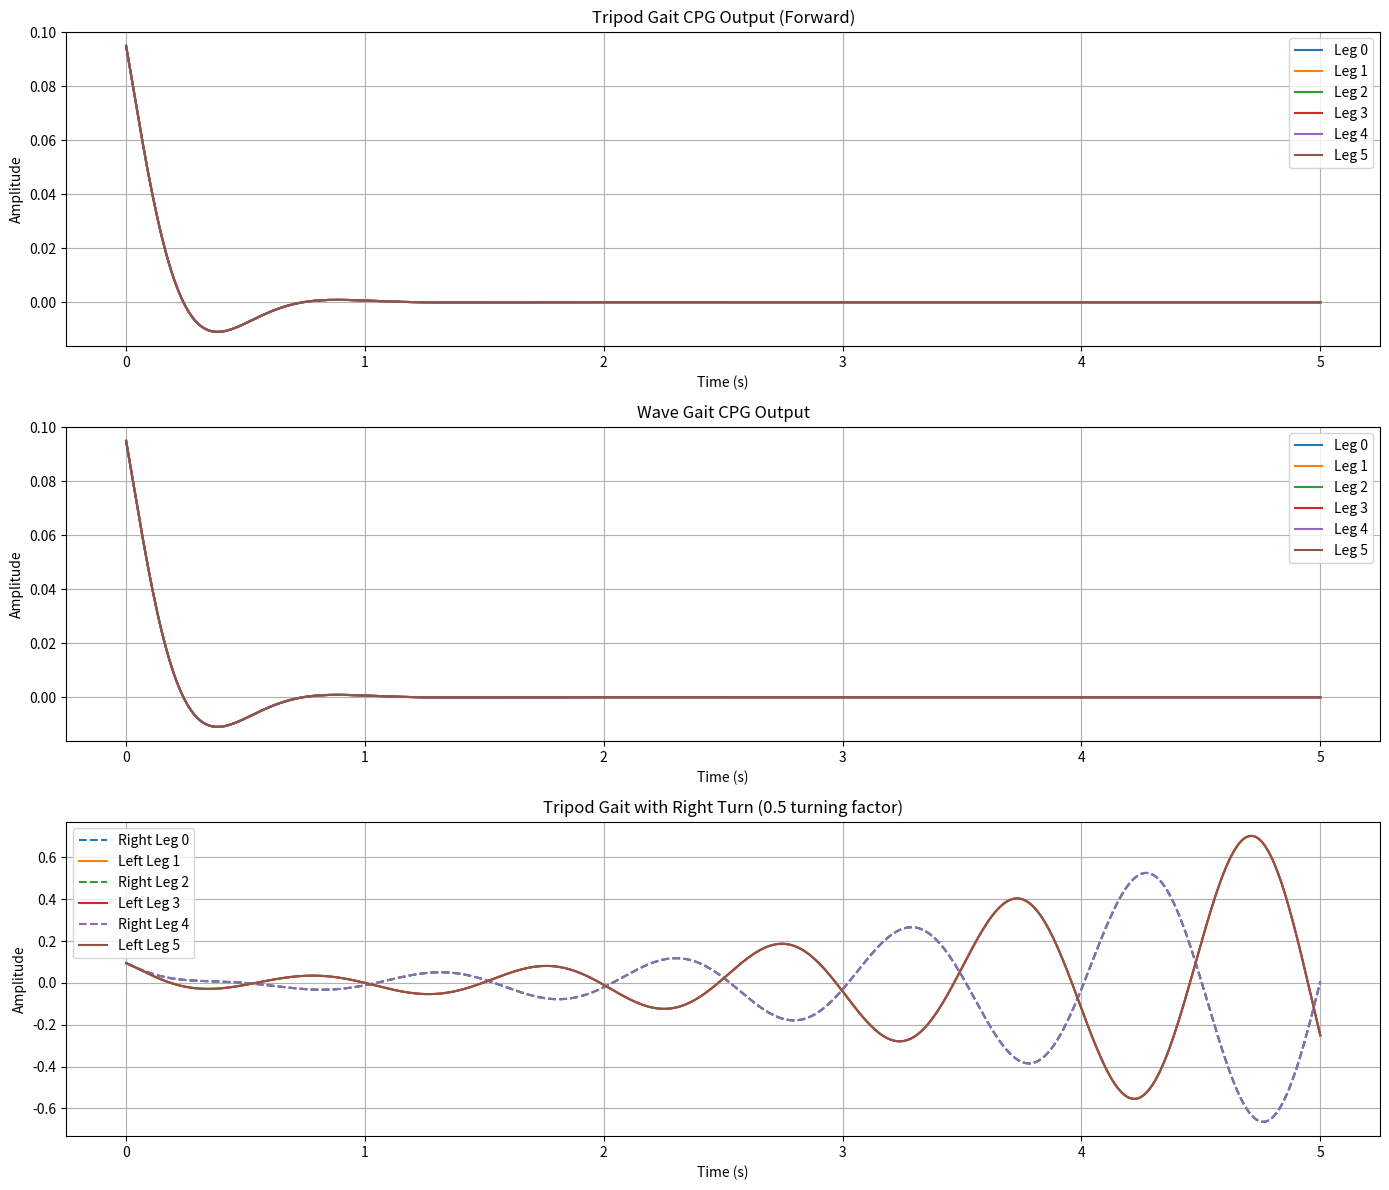

Python code for this plot:
import numpy as np
import matplotlib.pyplot as plt
from scipy.integrate import odeint
import time

class CoupledOscillatorNetwork:
    """
    A network of coupled Hopf oscillators for hexapod locomotion.
    
    This network models six legs with appropriate phase relationships
    for different gaits (e.g., tripod, wave, ripple) and supports
    direction control (forward/backward) and turning behaviors.
    """
    def __init__(self, n_oscillators=6, amplitude=1.0, frequency=1.0, mu=1.0):
        """
        Initialize the oscillator network.
        
        Args:
            n_oscillators: Number of oscillators (typically 6 for hexapod)
            amplitude: Amplitude of oscillation
            frequency: Frequency of oscillation in Hz
            mu: Convergence rate
        """
        self.n = n_oscillators
        self.amplitude = amplitude
        self.base_frequency = frequency
        self.omega = 2 * np.pi * frequency
        self.mu = mu
        
        # Initial state for all oscillators [x1, y1, x2, y2, ..., xn, yn]
        self.state = np.zeros(2 * self.n)
        for i in range(self.n):
            self.state[2*i] = 0.1  # Small initial x value
        
        # Coupling weights matrix (will be set based on gait)
        self.coupling_weights = np.zeros((self.n, self.n))
        self.phase_biases = np.zeros((self.n, self.n))
        
        # Track individual oscillator frequencies and amplitudes
        self.frequencies = np.ones(self.n) * frequency
        self.amplitudes = np.ones(self.n) * amplitude
        
        # Tracking current gait and direction
        self.current_gait = "tripod"
        self.direction_phase = 0.0  # 0 for forward, π for backward
        self.turning = False
        self.turning_direction = None
        self.turning_factor = 0.0
        
        self.last_update_time = time.time()
        
        # Default to tripod gait
        self.set_tripod_gait()
    
    def equations(self, state, t):
        """
        Differential equations for the coupled oscillator network.
        
        Args:
            state: Current state [x1, y1, x2, y2, ..., xn, yn]
            t: Time variable (required by odeint)
        
        Returns:
            Derivatives of the state
        """
        derivatives = np.zeros_like(state)
        
        for i in range(self.n):
            x_i = state[2*i]
            y_i = state[2*i + 1]
            
            # Use individual oscillator frequencies and amplitudes
            local_omega = 2 * np.pi * self.frequencies[i]
            local_amplitude = self.amplitudes[i]
            
            # Uncoupled oscillator dynamics
            r_squared = x_i**2 + y_i**2
            dx_i = self.mu * (local_amplitude - r_squared) * x_i - local_omega * y_i
            dy_i = self.mu * (local_amplitude - r_squared) * y_i + local_omega * x_i
            
            # Add coupling terms
            for j in range(self.n):
                if i != j and self.coupling_weights[i, j] != 0:
                    x_j = state[2*j]
                    y_j = state[2*j + 1]
                    
                    # Calculate coupling based on phase difference
                    phase_bias = self.phase_biases[i, j]
                    coupling_term_x = x_j * np.cos(phase_bias) - y_j * np.sin(phase_bias)
                    coupling_term_y = x_j * np.sin(phase_bias) + y_j * np.cos(phase_bias)
                    
                    dx_i += self.coupling_weights[i, j] * (coupling_term_x - x_i)
                    dy_i += self.coupling_weights[i, j] * (coupling_term_y - y_i)
            
            derivatives[2*i] = dx_i
            derivatives[2*i + 1] = dy_i
        
        return derivatives
    
    def update(self, dt=None):
        """
        Update the network state by integrating over time dt.
        
        Args:
            dt: Time step for integration (if None, uses elapsed time since last update)
        
        Returns:
            Array of x-values for all oscillators
        """
        if dt is None:
            current_time = time.time()
            dt = current_time - self.last_update_time
            self.last_update_time = current_time
        
        # Integrate the system for one time step
        t = np.array([0, dt])
        state_trajectory = odeint(self.equations, self.state, t)
        
        # Update the state
        self.state = state_trajectory[-1]
        
        # Return x-values for all oscillators
        return np.array([self.state[2*i] for i in range(self.n)])
    
    def set_tripod_gait(self, coupling_strength=1.0, reset_direction=True):
        """
        Set coupling weights and phase biases for tripod gait.
        
        In tripod gait, legs are divided into two groups that move
        in alternation (legs 0, 2, 4 and legs 1, 3, 5).
        
        Args:
            coupling_strength: Strength of coupling between oscillators
            reset_direction: Whether to reset the direction to forward
        """
        # Store current gait
        self.current_gait = "tripod"
        
        # Reset direction if requested
        if reset_direction:
            self.direction_phase = 0.0
        
        # Reset coupling matrices
        self.coupling_weights = np.zeros((self.n, self.n))
        self.phase_biases = np.zeros((self.n, self.n))
        
        # Tripod gait phase relationships
        for i in range(self.n):
            for j in range(self.n):
                if i != j:
                    self.coupling_weights[i, j] = coupling_strength
                    
                    # For tripod gait: 
                    # - Legs in same tripod: in phase (0)
                    # - Legs in different tripods: anti-phase (pi)
                    same_tripod = (i % 2) == (j % 2)
                    self.phase_biases[i, j] = 0 if same_tripod else np.pi
        
        # Apply direction if needed
        if self.direction_phase != 0:
            self._update_phase_relationships()
    
    def set_wave_gait(self, coupling_strength=1.0, reset_direction=True):
        """
        Set coupling weights and phase biases for wave gait.
        
        In wave gait, legs have sequential phase differences of 2π/n.
        This is more stable but slower than tripod gait.
        
        Args:
            coupling_strength: Strength of coupling between oscillators
            reset_direction: Whether to reset the direction to forward
        """
        # Store current gait
        self.current_gait = "wave"
        
        # Reset direction if requested
        if reset_direction:
            self.direction_phase = 0.0
        
        # Reset coupling matrices
        self.coupling_weights = np.zeros((self.n, self.n))
        self.phase_biases = np.zeros((self.n, self.n))
        
        # Wave gait phase relationships
        for i in range(self.n):
            for j in range(self.n):
                if i != j:
                    self.coupling_weights[i, j] = coupling_strength
                    
                    # For wave gait: phase difference = (2π/n) * (j-i)
                    phase_diff = (2 * np.pi / self.n) * ((j - i) % self.n)
                    self.phase_biases[i, j] = phase_diff
        
        # Apply direction if needed
        if self.direction_phase != 0:
            self._update_phase_relationships()
    
    def turn_right(self, turning_factor=0.3):
        """
        Configure the CPG to make the hexapod turn right.
        
        This works by:
        1. Increasing the stride length (amplitude) for left legs (1,3,5)
        2. Decreasing the stride length for right legs (0,2,4)
        3. Increasing the frequency for left legs
        4. Decreasing the frequency for right legs
        
        Args:
            turning_factor: How sharp the turn should be (0.0 to 1.0)
        """
        # Ensure turning factor is within bounds
        turning_factor = max(0.0, min(1.0, turning_factor))
        
        # Update tracking variables
        self.turning = True
        self.turning_direction = "right"
        self.turning_factor = turning_factor
        
        # Adjust amplitudes and frequencies for each leg
        for i in range(self.n):
            if i % 2 == 0:  # Right legs (0, 2, 4)
                # Reduce amplitude and frequency for right legs
                self.amplitudes[i] = self.amplitude * (1.0 - turning_factor * 0.5)
                self.frequencies[i] = self.base_frequency * (1.0 - turning_factor * 0.3)
            else:  # Left legs (1, 3, 5)
                # Increase amplitude and frequency for left legs
                self.amplitudes[i] = self.amplitude * (1.0 + turning_factor * 0.5)
                self.frequencies[i] = self.base_frequency * (1.0 + turning_factor * 0.3)
    
    def turn_left(self, turning_factor=0.3):
        """
        Configure the CPG to make the hexapod turn left.
        
        This works by:
        1. Increasing the stride length (amplitude) for right legs (0,2,4)
        2. Decreasing the stride length for left legs (1,3,5)
        3. Increasing the frequency for right legs
        4. Decreasing the frequency for left legs
        
        Args:
            turning_factor: How sharp the turn should be (0.0 to 1.0)
        """
        # Ensure turning factor is within bounds
        turning_factor = max(0.0, min(1.0, turning_factor))
        
        # Update tracking variables
        self.turning = True
        self.turning_direction = "left"
        self.turning_factor = turning_factor
        
        # Adjust amplitudes and frequencies for each leg
        for i in range(self.n):
            if i % 2 == 0:  # Right legs (0, 2, 4)
                # Increase amplitude and frequency for right legs
                self.amplitudes[i] = self.amplitude * (1.0 + turning_factor * 0.5)
                self.frequencies[i] = self.base_frequency * (1.0 + turning_factor * 0.3)
            else:  # Left legs (1, 3, 5)
                # Reduce amplitude and frequency for left legs
                self.amplitudes[i] = self.amplitude * (1.0 - turning_factor * 0.5)
                self.frequencies[i] = self.base_frequency * (1.0 - turning_factor * 0.3)
    
    def stop_turning(self):
        """
        Stop turning and reset to straight movement.
        """
        self.turning = False
        self.turning_direction = None
        self.turning_factor = 0.0
        
        # Reset all amplitudes and frequencies to base values
        for i in range(self.n):
            self.amplitudes[i] = self.amplitude
            self.frequencies[i] = self.base_frequency
    
    def set_backward(self, backward=True):
        """
        Set the robot to move backward.
        
        This inverts the phase relationships between all oscillators,
        effectively reversing the direction of the traveling wave.
        
        Args:
            backward: True to move backward, False to move forward
        """
        self.direction_phase = np.pi if backward else 0.0
        self._update_phase_relationships()
    
    def set_forward(self):
        """Convenience method to set forward movement."""
        self.set_backward(False)
    
    def _update_phase_relationships(self):
        """
        Update phase relationships based on current gait and direction.
        """
        # First reset to base gait
        if self.current_gait == "tripod":
            self.set_tripod_gait(reset_direction=False)
        elif self.current_gait == "wave":
            self.set_wave_gait(reset_direction=False)
        
        # Then apply direction phase if moving backward
        if self.direction_phase != 0:
            for i in range(self.n):
                for j in range(self.n):
                    if i != j:
                        self.phase_biases[i, j] = (self.phase_biases[i, j] + self.direction_phase) % (2 * np.pi)
    
    def reset(self):
        """Reset the oscillator network."""
        self.state = np.zeros(2 * self.n)
        for i in range(self.n):
            self.state[2*i] = 0.1  # Small initial x value
        self.last_update_time = time.time()
        
        # Reset all amplitudes and frequencies to base values
        for i in range(self.n):
            self.amplitudes[i] = self.amplitude
            self.frequencies[i] = self.base_frequency
        
        # Reset turning state
        self.turning = False
        self.turning_direction = None
        self.turning_factor = 0.0


# Demonstration code
if __name__ == "__main__":
    # Create a CPG network with 6 oscillators at 1Hz
    cpg = CoupledOscillatorNetwork(n_oscillators=6, frequency=1.0)
    
    # Simulate for 5 seconds with 100 points per second
    t = np.linspace(0, 5, 500)
    dt = t[1] - t[0]
    
    # Arrays to store the oscillator outputs
    outputs = np.zeros((len(t), cpg.n))
    
    # Simulate the oscillator network
    for i in range(len(t)):
        outputs[i] = cpg.update(dt)
    
    # Plot the results
    plt.figure(figsize=(14, 12))
    
    # Tripod gait (forward)
    plt.subplot(3, 1, 1)
    for i in range(cpg.n):
        plt.plot(t, outputs[:, i], label=f'Leg {i}')
    plt.xlabel('Time (s)')
    plt.ylabel('Amplitude')
    plt.title('Tripod Gait CPG Output (Forward)')
    plt.legend()
    plt.grid(True)
    
    # Reset and switch to wave gait
    cpg.reset()
    cpg.set_wave_gait()
    
    # Simulate wave gait
    wave_outputs = np.zeros((len(t), cpg.n))
    for i in range(len(t)):
        wave_outputs[i] = cpg.update(dt)
    
    # Wave gait
    plt.subplot(3, 1, 2)
    for i in range(cpg.n):
        plt.plot(t, wave_outputs[:, i], label=f'Leg {i}')
        plt.xlabel('Time (s)')
    plt.ylabel('Amplitude')
    plt.title('Wave Gait CPG Output')
    plt.legend()
    plt.grid(True)
    
    # Reset and demonstrate turning
    cpg.reset()
    cpg.set_tripod_gait()
    cpg.turn_right(turning_factor=0.5)
    
    # Simulate turning
    turning_outputs = np.zeros((len(t), cpg.n))
    for i in range(len(t)):
        turning_outputs[i] = cpg.update(dt)
    
    # Turning visualization
    plt.subplot(3, 1, 3)
    for i in range(cpg.n):
        if i % 2 == 0:  # Right legs
            plt.plot(t, turning_outputs[:, i], label=f'Right Leg {i}', linestyle='--')
        else:  # Left legs
            plt.plot(t, turning_outputs[:, i], label=f'Left Leg {i}')
    plt.xlabel('Time (s)')
    plt.ylabel('Amplitude')
    plt.title('Tripod Gait with Right Turn (0.5 turning factor)')
    plt.legend()
    plt.grid(True)
    
    plt.tight_layout()
    plt.show()
    
    # Example of more complex maneuver sequence
    if False:  # Set to True to run this example
        print("Demonstrating a sequence of maneuvers...")
        cpg.reset()
        
        # Total simulation time and timestep
        total_time = 15.0  # 15 seconds
        dt = 0.01  # 10ms timestep
        steps = int(total_time / dt)
        
        # Arrays to store the oscillator outputs
        maneuver_outputs = np.zeros((steps, cpg.n))
        maneuver_times = np.linspace(0, total_time, steps)
        
        # Start with forward tripod gait
        cpg.set_tripod_gait()
        
        for i in range(steps):
            # At t=3s, start turning right
            if i == int(3/dt):
                print("Starting right turn...")
                cpg.turn_right(turning_factor=0.4)
            
            # At t=6s, stop turning and go straight
            elif i == int(6/dt):
                print("Stopping turn, going straight...")
                cpg.stop_turning()
            
            # At t=8s, switch to wave gait
            elif i == int(8/dt):
                print("Switching to wave gait...")
                cpg.set_wave_gait()
            
            # At t=10s, start going backward
            elif i == int(10/dt):
                print("Going backward...")
                cpg.set_backward()
            
            # At t=12s, turn left while going backward
            elif i == int(12/dt):
                print("Turning left while going backward...")
                cpg.turn_left(turning_factor=0.3)
            
            # Update the network and store the output
            maneuver_outputs[i] = cpg.update(dt)
        
        # Plot the complex maneuver sequence
        plt.figure(figsize=(14, 8))
        for i in range(cpg.n):
            plt.plot(maneuver_times, maneuver_outputs[:, i], label=f'Leg {i}')
        
        # Add vertical lines to mark events
        plt.axvline(x=3, color='k', linestyle='--', alpha=0.5, label='Start Right Turn')
        plt.axvline(x=6, color='k', linestyle='-.', alpha=0.5, label='Stop Turn')
        plt.axvline(x=8, color='r', linestyle='--', alpha=0.5, label='Wave Gait')
        plt.axvline(x=10, color='r', linestyle='-.', alpha=0.5, label='Backward')
        plt.axvline(x=12, color='g', linestyle='--', alpha=0.5, label='Left Turn')
        
        plt.xlabel('Time (s)')
        plt.ylabel('Amplitude')
        plt.title('Complex Maneuver Sequence')
        plt.legend(loc='upper right', bbox_to_anchor=(1.15, 1))
        plt.grid(True)
        plt.tight_layout()
        plt.show()